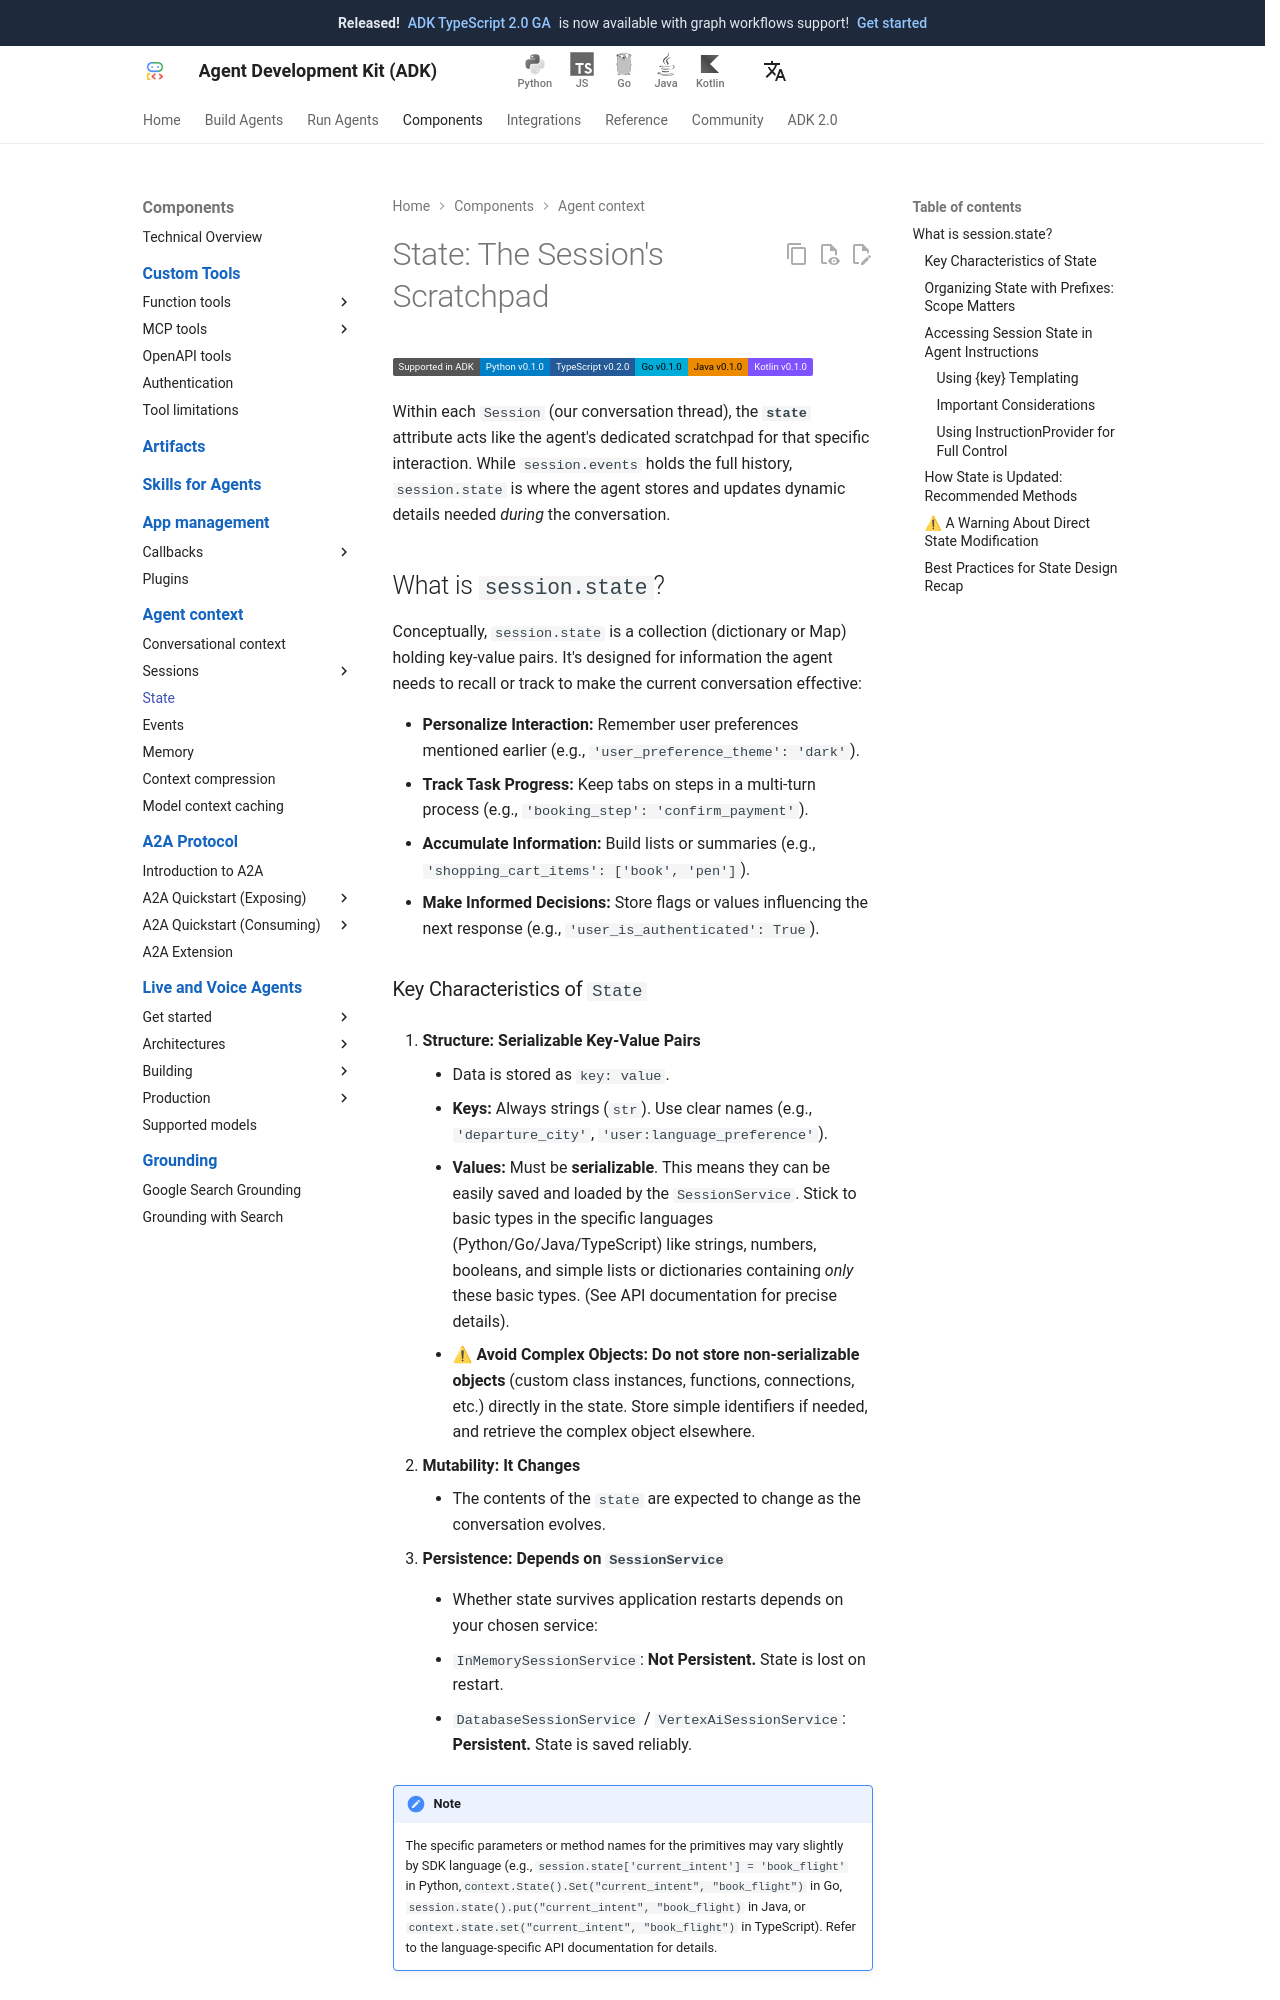

repository: adk-labs/adk-docs · page: sessions/state/index.html · generator: mkdocs

# 상태(State): 세션의 스크래치패드

<div class="language-support-tag">
  <span class="lst-supported">ADK에서 지원</span><span class="lst-python">Python v0.1.0</span><span class="lst-typescript">TypeScript v0.2.0</span><span class="lst-go">Go v0.1.0</span><span class="lst-java">Java v0.1.0</span><span class="lst-kotlin">Kotlin v0.1.0</span>
</div>

각 `Session`(대화 스레드) 내에서 **`state`** 속성은 해당 특정 상호작용을 위한 에이전트의 전용 스크래치패드(임시 작업 공간)처럼 작동합니다. `session.events`가 전체 기록을 담고 있는 반면, `session.state`는 에이전트가 대화 *중에* 필요한 동적 세부 정보를 저장하고 업데이트하는 곳입니다.

## `session.state`란 무엇인가?

개념적으로, `session.state`는 키-값 쌍을 담고 있는 컬렉션(딕셔너리 또는 Map)입니다. 에이전트가 현재 대화를 효과적으로 만들기 위해 기억하거나 추적해야 하는 정보를 위해 설계되었습니다:

* **상호작용 개인화:** 이전에 언급된 사용자 선호도 기억 (예: `'user_preference_theme': 'dark'`).
* **작업 진행 상황 추적:** 여러 턴에 걸친 프로세스의 단계를 추적 (예: `'booking_step': 'confirm_payment'`).
* **정보 축적:** 목록이나 요약 생성 (예: `'shopping_cart_items': ['book', 'pen']`).
* **정보에 기반한 결정:** 다음 응답에 영향을 미치는 플래그나 값 저장 (예: `'user_is_authenticated': True`).

### `State`의 주요 특징

1. **구조: 직렬화 가능한 키-값 쌍**

    * 데이터는 `key: value`로 저장됩니다.
    * **키(Keys):** 항상 문자열(`str`)입니다. 명확한 이름을 사용하세요 (예: `'departure_city'`, `'user:language_preference'`).
    * **값(Values):** **직렬화 가능**해야 합니다. 이는 `SessionService`에 의해 쉽게 저장되고 로드될 수 있음을 의미합니다. 문자열, 숫자, 불리언, 그리고 *오직* 이러한 기본 타입만 포함하는 단순한 리스트나 딕셔너리와 같은 특정 언어(Python/Go/Java)의 기본 타입을 사용하세요. (정확한 세부 정보는 API 문서를 참고하세요).
    * **⚠ 복잡한 객체 사용 피하기:** **직렬화 불가능한 객체**(사용자 정의 클래스 인스턴스, 함수, 연결 등)를 상태에 직접 저장하지 마세요. 필요한 경우 단순 식별자를 저장하고, 복잡한 객체는 다른 곳에서 검색하세요.

2. **가변성: 변경 가능함**

    * `state`의 내용은 대화가 진행됨에 따라 변경될 것으로 예상됩니다.

3. **영속성: `SessionService`에 따라 다름**

    * 상태가 애플리케이션 재시작 후에도 유지되는지 여부는 선택한 서비스에 따라 다릅니다:

      * `InMemorySessionService`: **영속성 없음.** 재시작 시 상태가 손실됩니다.
      * `DatabaseSessionService` / `VertexAiSessionService`: **영속성 있음.** 상태가 안정적으로 저장됩니다.

!!! 참고
    기본 요소에 대한 특정 매개변수나 메서드 이름은 SDK 언어에 따라 약간 다를 수 있습니다(예: Python의 `session.state['current_intent'] = 'book_flight'`, Go의 `context.State().Set("current_intent", "book_flight")`, Java의 `session.state().put("current_intent", "book_flight)`). 자세한 내용은 언어별 API 문서를 참고하세요.
